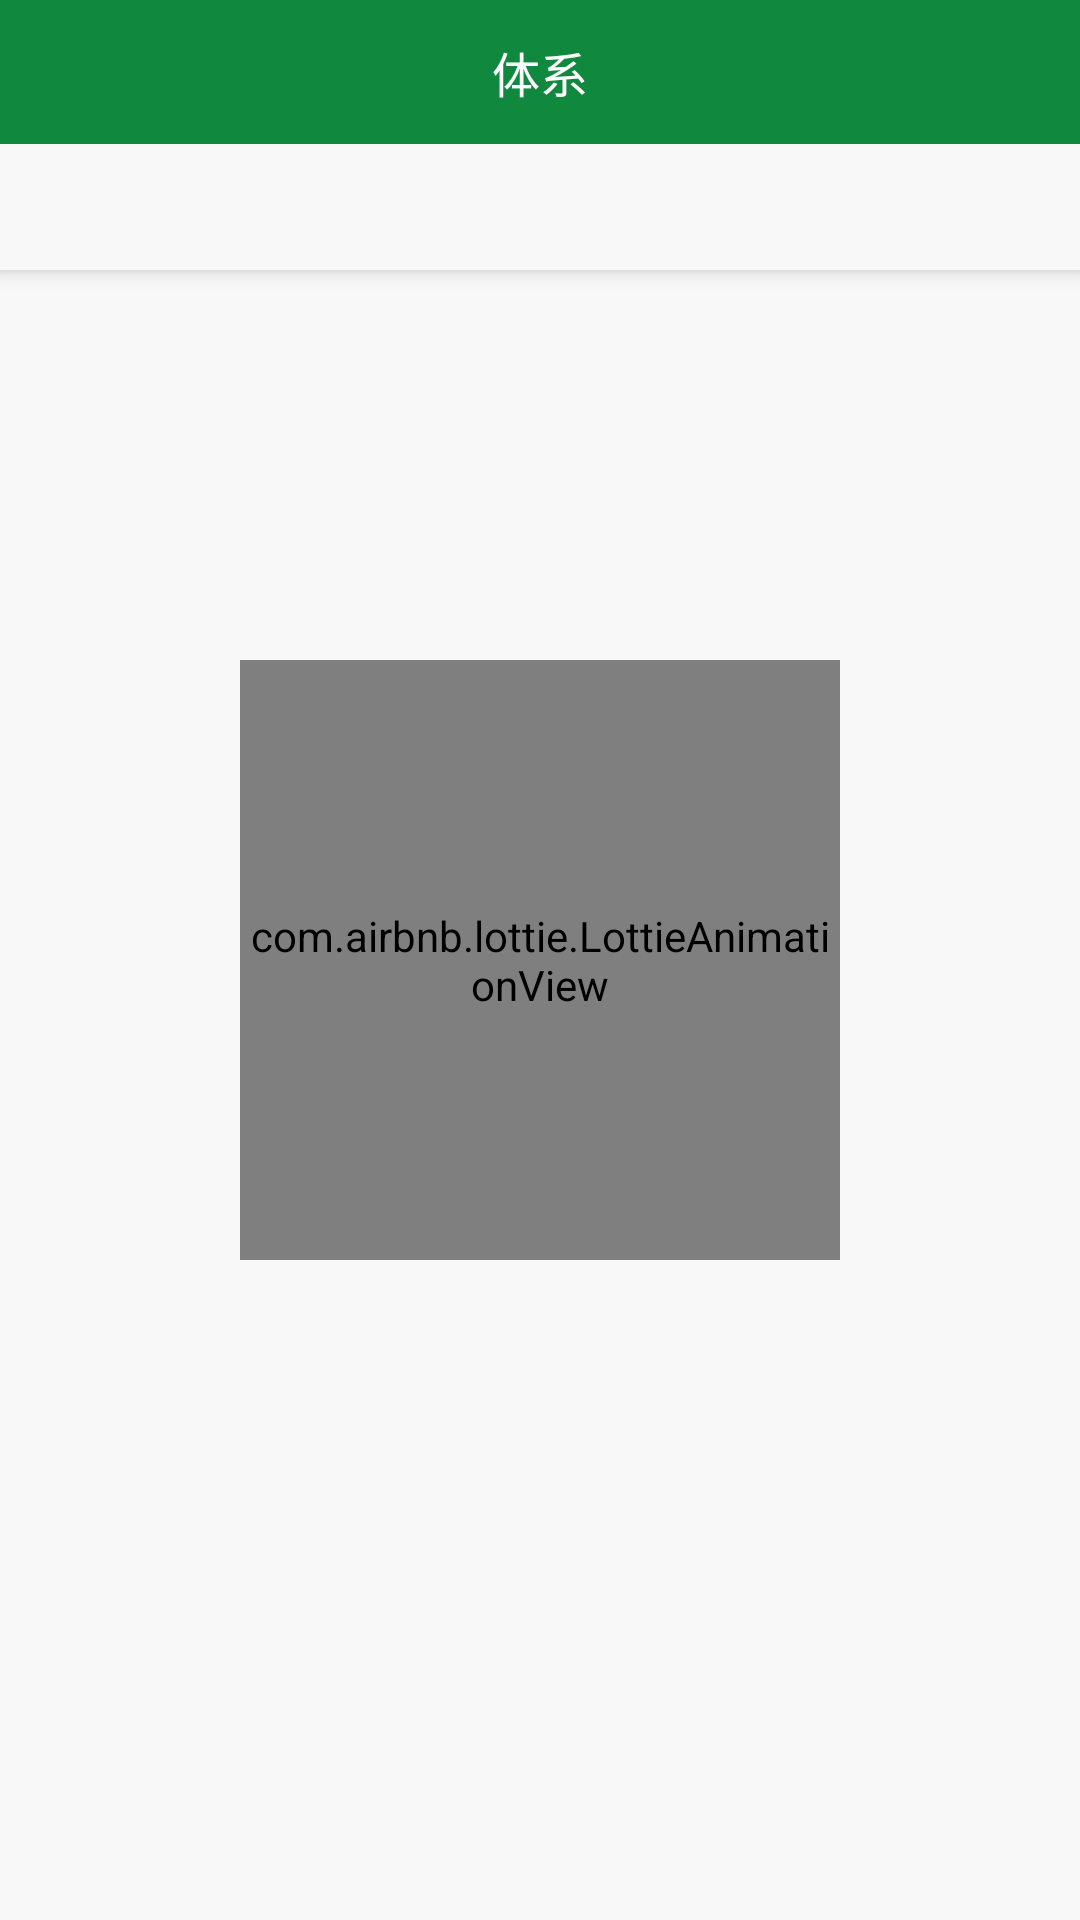

Reconstruct the res/layout file that produces this screen, plus the resources it refers to.
<!-- AndroidManifest.xml: application theme AppTheme -->
<!-- res/layout/fragment_system.xml -->
<?xml version="1.0" encoding="utf-8"?>
<androidx.coordinatorlayout.widget.CoordinatorLayout
    xmlns:android="http://schemas.android.com/apk/res/android"
    xmlns:app="http://schemas.android.com/apk/res-auto"
    android:layout_width="match_parent"
    android:layout_height="match_parent"
    android:background="@color/whiteSecondary"
    xmlns:tools="http://schemas.android.com/tools">

    <com.google.android.material.appbar.AppBarLayout
        android:id="@+id/appBarLayout"
        android:layout_width="match_parent"
        android:layout_height="wrap_content"
        android:elevation="2dp">

        <androidx.appcompat.widget.Toolbar
            android:id="@+id/toolbar"
            android:layout_width="match_parent"
            android:layout_height="48dp"
            android:background="@color/colorPrimary"
            app:contentInsetStart="0dp"
            app:layout_scrollFlags="scroll|enterAlways">

            <TextView
                android:id="@+id/tvTitle"
                android:layout_width="wrap_content"
                android:layout_height="wrap_content"
                android:layout_gravity="center"
                android:fontFamily="sans-serif-medium"
                android:text="@string/system"
                android:textColor="@color/whitePrimary"
                android:textSize="16sp" />

            <ImageView
                android:id="@+id/ivFilter"
                android:layout_width="48dp"
                android:layout_height="48dp"
                android:layout_gravity="end"
                android:background="?actionBarItemBackground"
                android:padding="16dp"
                tools:visibility="visible"
                android:visibility="gone"
                android:src="@drawable/ic_filter"/>

        </androidx.appcompat.widget.Toolbar>

        <com.google.android.material.tabs.TabLayout
            android:id="@+id/tabLayout"
            android:layout_width="match_parent"
            android:layout_height="42dp"
            android:background="@color/whiteSecondary"
            app:tabGravity="center"
            app:tabIndicatorColor="@color/colorPrimary"
            app:tabMode="scrollable"
            app:tabSelectedTextColor="@color/colorPrimary"
            app:tabTextColor="@color/blackPrimary" />

    </com.google.android.material.appbar.AppBarLayout>

    

    <com.airbnb.lottie.LottieAnimationView
        android:id="@+id/progressBar"
        android:layout_width="200dp"
        android:layout_height="200dp"
        android:layout_gravity="center"
        app:lottie_fileName="flying.json"
        app:lottie_speed="1"
        app:lottie_loop="true"
        app:lottie_autoPlay="true"/>

    <androidx.viewpager.widget.ViewPager
        android:id="@+id/viewPager"
        android:layout_width="match_parent"
        android:layout_height="match_parent"
        android:visibility="gone"
        app:layout_behavior="@string/appbar_scrolling_view_behavior" />

    <include
        android:id="@+id/reloadView"
        layout="@layout/include_reload"
        android:layout_width="match_parent"
        android:layout_height="match_parent"
        android:visibility="gone" />

</androidx.coordinatorlayout.widget.CoordinatorLayout>
<!-- res/layout/include_reload.xml (included above) -->
<?xml version="1.0" encoding="utf-8"?>
<LinearLayout
    xmlns:android="http://schemas.android.com/apk/res/android"
    android:id="@+id/llReload"
    android:layout_width="match_parent"
    android:layout_height="match_parent"
    android:background="@color/whitePrimary"
    android:gravity="center"
    android:orientation="vertical">

    <TextView
        android:id="@+id/tvReload"
        android:layout_width="wrap_content"
        android:layout_height="wrap_content"
        android:text="@string/network_not_available"
        android:textColor="@color/colorPrimary"
        android:textSize="13sp" />

    <Button
        android:id="@+id/btnReload"
        android:layout_width="wrap_content"
        android:layout_height="32dp"
        android:layout_marginTop="16dp"
        android:background="@drawable/shape_bg_btn"
        android:text="@string/reload"
        android:textColor="@color/whitePrimary"
        android:textSize="13sp" />
</LinearLayout>
<!-- resources referenced by this layout -->
<resources>
  <color name="blackPrimary">#000000</color>
  <color name="colorPrimary">#10893e</color>
  <color name="whitePrimary">#FFFFFF</color>
  <color name="whiteSecondary">#F8F8F8</color>
  <!-- drawable ic_filter (drawable) -->
  <vector android:height="23.860193dp"
          android:viewportHeight="1024"
          android:viewportWidth="1030"
          android:width="24dp"
          xmlns:android="http://schemas.android.com/apk/res/android">
      <path
              android:fillColor="#FFFFFF"
              android:pathData="M795.5,88L603.8,279.8c-16.5,16.5 -25.8,38.9 -25.8,62.2v469.5l-148,-148V342c0,-23.3 -9.3,-45.7 -25.8,-62.2L212.5,88h583m212.5,-88H0l342,342v358l324,324V342l342,-342z" />
  </vector>
  <string name="network_not_available">你的网络罢工了…</string>
  <string name="reload">重新加载</string>
  <string name="system">体系</string>
  <style name="AppTheme" parent="Theme.AppCompat.DayNight.NoActionBar">
          <item name="colorPrimary">@color/colorPrimary</item>
          <item name="colorPrimaryDark">@color/colorPrimaryDark</item>
          <item name="colorAccent">@color/colorAccent</item>
      </style>
  <color name="colorPrimaryDark">#10893e</color>
  <color name="colorAccent">#008577</color>
</resources>
